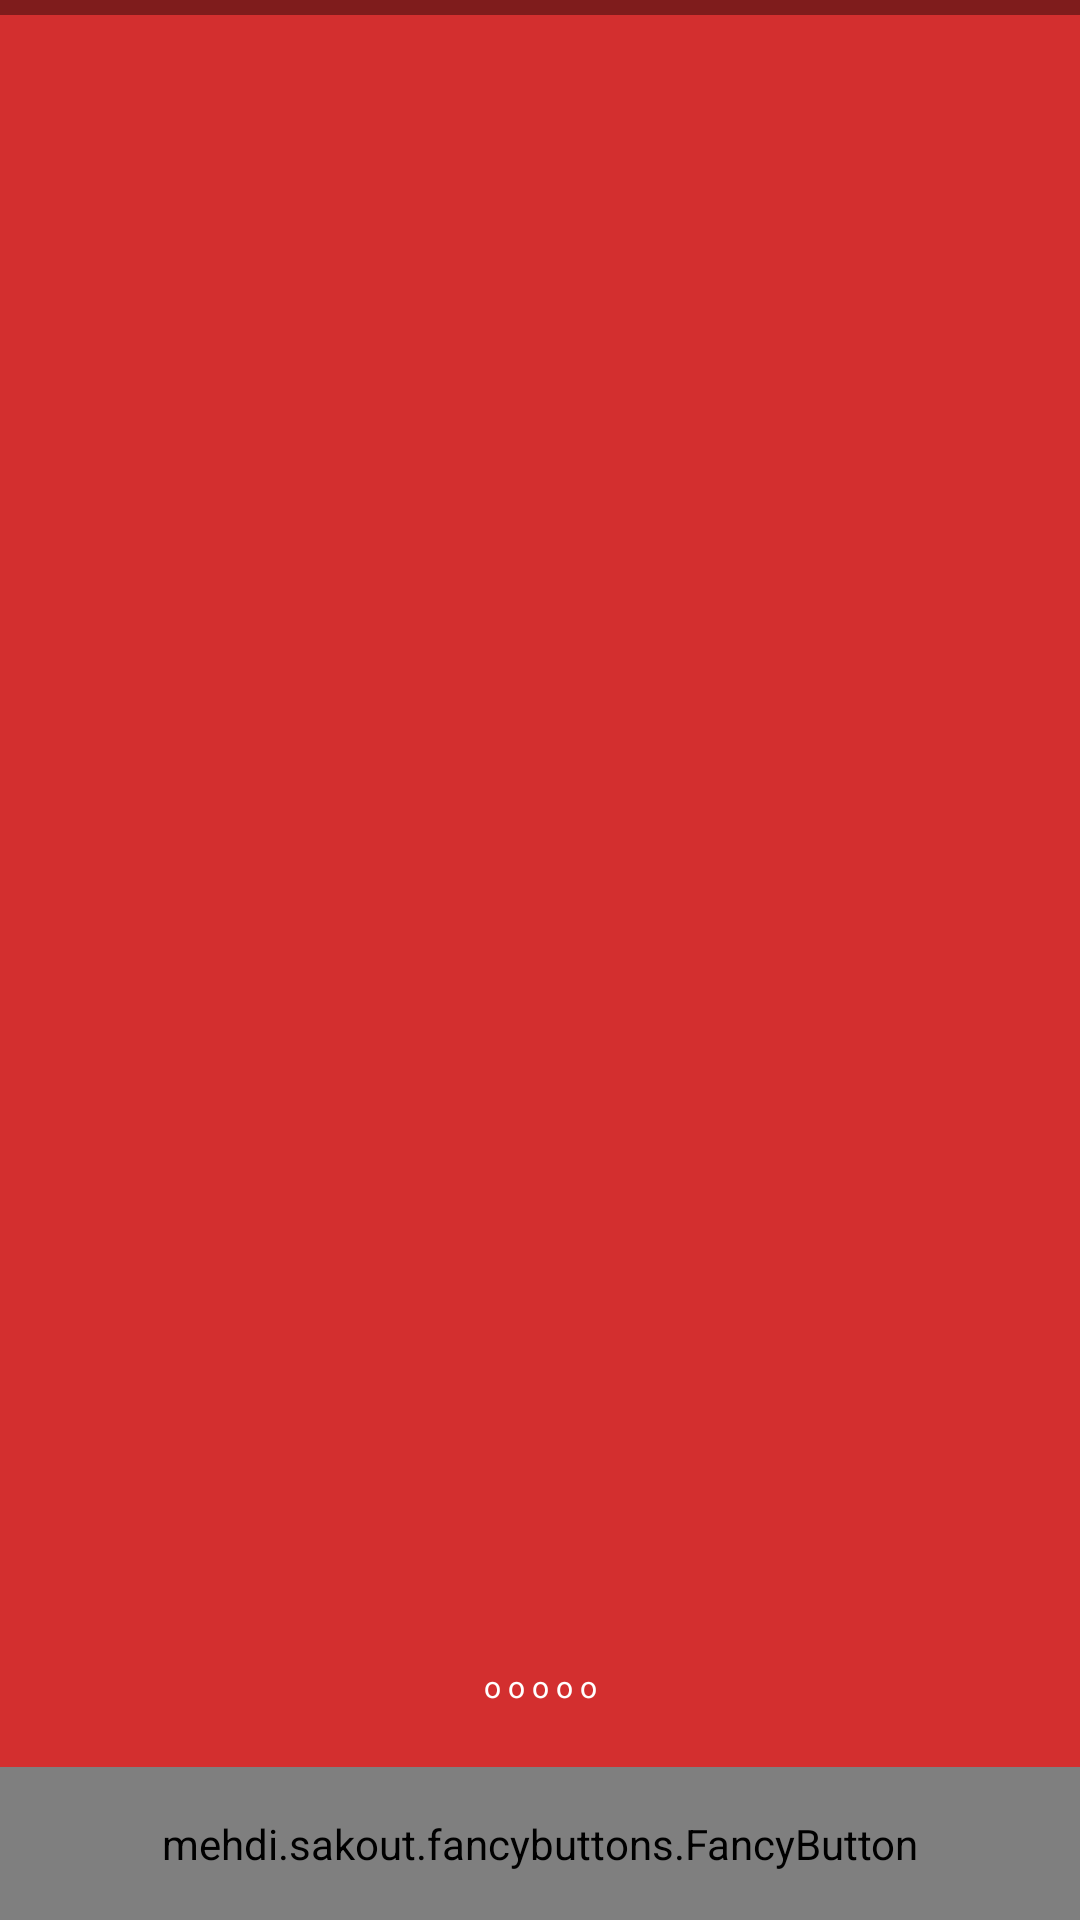

Produce the Android XML layout that renders to this screen, including the resource entries it uses.
<!-- AndroidManifest.xml: activity theme FullscreenTheme -->
<!-- res/layout/activity_onboarding.xml -->
<FrameLayout xmlns:android="http://schemas.android.com/apk/res/android"
    xmlns:tools="http://schemas.android.com/tools" android:layout_width="match_parent"
    xmlns:fancy="http://schemas.android.com/apk/res-auto"
    android:layout_height="match_parent" android:background="#0099cc"
    tools:context="sg.edu.nus.taptask.OnboardingActivity">

    
    <TextView android:id="@+id/fullscreen_content" android:layout_width="match_parent"
        android:layout_height="match_parent" android:keepScreenOn="true" android:textColor="#33b5e5"
        android:textStyle="bold" android:textSize="50sp" android:gravity="center"
      />

    
    <RelativeLayout android:layout_width="match_parent" android:layout_height="match_parent"
        android:fitsSystemWindows="true"
        android:background="@color/PrimaryDark">

        

        <android.support.v4.view.ViewPager xmlns:android="http://schemas.android.com/apk/res/android"
            android:id="@+id/pager"
            android:layout_width="match_parent"
            android:layout_height="450dp"
            android:layout_alignParentLeft="true"
            android:layout_marginLeft="0dp"
            android:layout_alignParentTop="true"
            android:layout_above="@+id/btn_gotit">


        </android.support.v4.view.ViewPager>



        <LinearLayout android:id="@+id/fullscreen_content_controls" style="?metaButtonBarStyle"
            android:layout_width="match_parent" android:layout_height="wrap_content"
            android:layout_gravity="bottom|center_horizontal"
            android:background="@color/black_overlay" android:orientation="horizontal"
            tools:ignore="UselessParent"
            android:layout_alignParentLeft="true"
            android:layout_alignParentTop="true">

        </LinearLayout>

        <mehdi.sakout.fancybuttons.FancyButton
            android:id="@+id/btn_gotit"
            android:layout_width="match_parent"
            android:layout_height="wrap_content"
            android:paddingBottom="@dimen/fullwidthbutton_top_padding"
            android:paddingLeft="@dimen/fullwidthbutton_side_padding"
            android:paddingRight="@dimen/fullwidthbutton_side_padding"
            android:paddingTop="@dimen/fullwidthbutton_top_padding"
            fancy:defaultColor="#ffffff"
            fancy:focusColor="#eeeeee"
            fancy:text="GOT IT"
            fancy:iconPaddingBottom="10dp"
            fancy:fontIconResource="&#xf087;"
            fancy:iconPosition="top"
            fancy:textColor="@color/Primary"
            android:onClick="goToMainActivity"
            android:nestedScrollingEnabled="false"
            android:layout_alignParentBottom="true"
            android:layout_alignParentLeft="true"
            android:layout_alignParentStart="true" />

        <TextView
            android:layout_width="wrap_content"
            android:layout_height="wrap_content"
            android:textAppearance="?android:attr/textAppearanceLarge"
            android:text="o o o o o"
            android:id="@+id/circleText"
            android:layout_above="@+id/btn_gotit"
            android:layout_alignParentLeft="true"
            android:layout_alignParentStart="true"
            android:layout_alignParentRight="true"
            android:layout_alignParentEnd="true"
            android:layout_centerInParent="true"
            android:gravity="center_horizontal"
            android:textColor="@android:color/white"
            android:singleLine="true"
            android:textSize="10dp"
            android:paddingBottom="@dimen/fullwidthbutton_side_padding" />
    </RelativeLayout>

</FrameLayout>
<!-- resources referenced by this layout -->
<resources>
  <color name="Primary">#F44336</color>
  <color name="PrimaryDark">#D32F2F</color>
  <color name="black_overlay">#66000000</color>
  <dimen name="fullwidthbutton_side_padding">20dp</dimen>
  <dimen name="fullwidthbutton_top_padding">16dp</dimen>
  <!-- drawable circle (drawable) -->
  <shape xmlns:android="http://schemas.android.com/apk/res/android" android:shape="oval">
      <solid android:color="@color/white"/>
  </shape>
  <style name="FullscreenTheme" parent="android:Theme.NoTitleBar">
          <item name="android:windowContentOverlay">@null</item>
          <item name="android:windowBackground">@null</item>
          <item name="metaButtonBarStyle">@style/ButtonBar</item>
          <item name="metaButtonBarButtonStyle">@style/ButtonBarButton</item>
      </style>
  <color name="white">#FFFFFF</color>
  <style name="ButtonBar">
          <item name="android:paddingLeft">2dp</item>
          <item name="android:paddingTop">5dp</item>
          <item name="android:paddingRight">2dp</item>
          <item name="android:paddingBottom">0dp</item>
          <item name="android:background">@android:drawable/bottom_bar</item>
      </style>
  <style name="ButtonBarButton" />
</resources>
